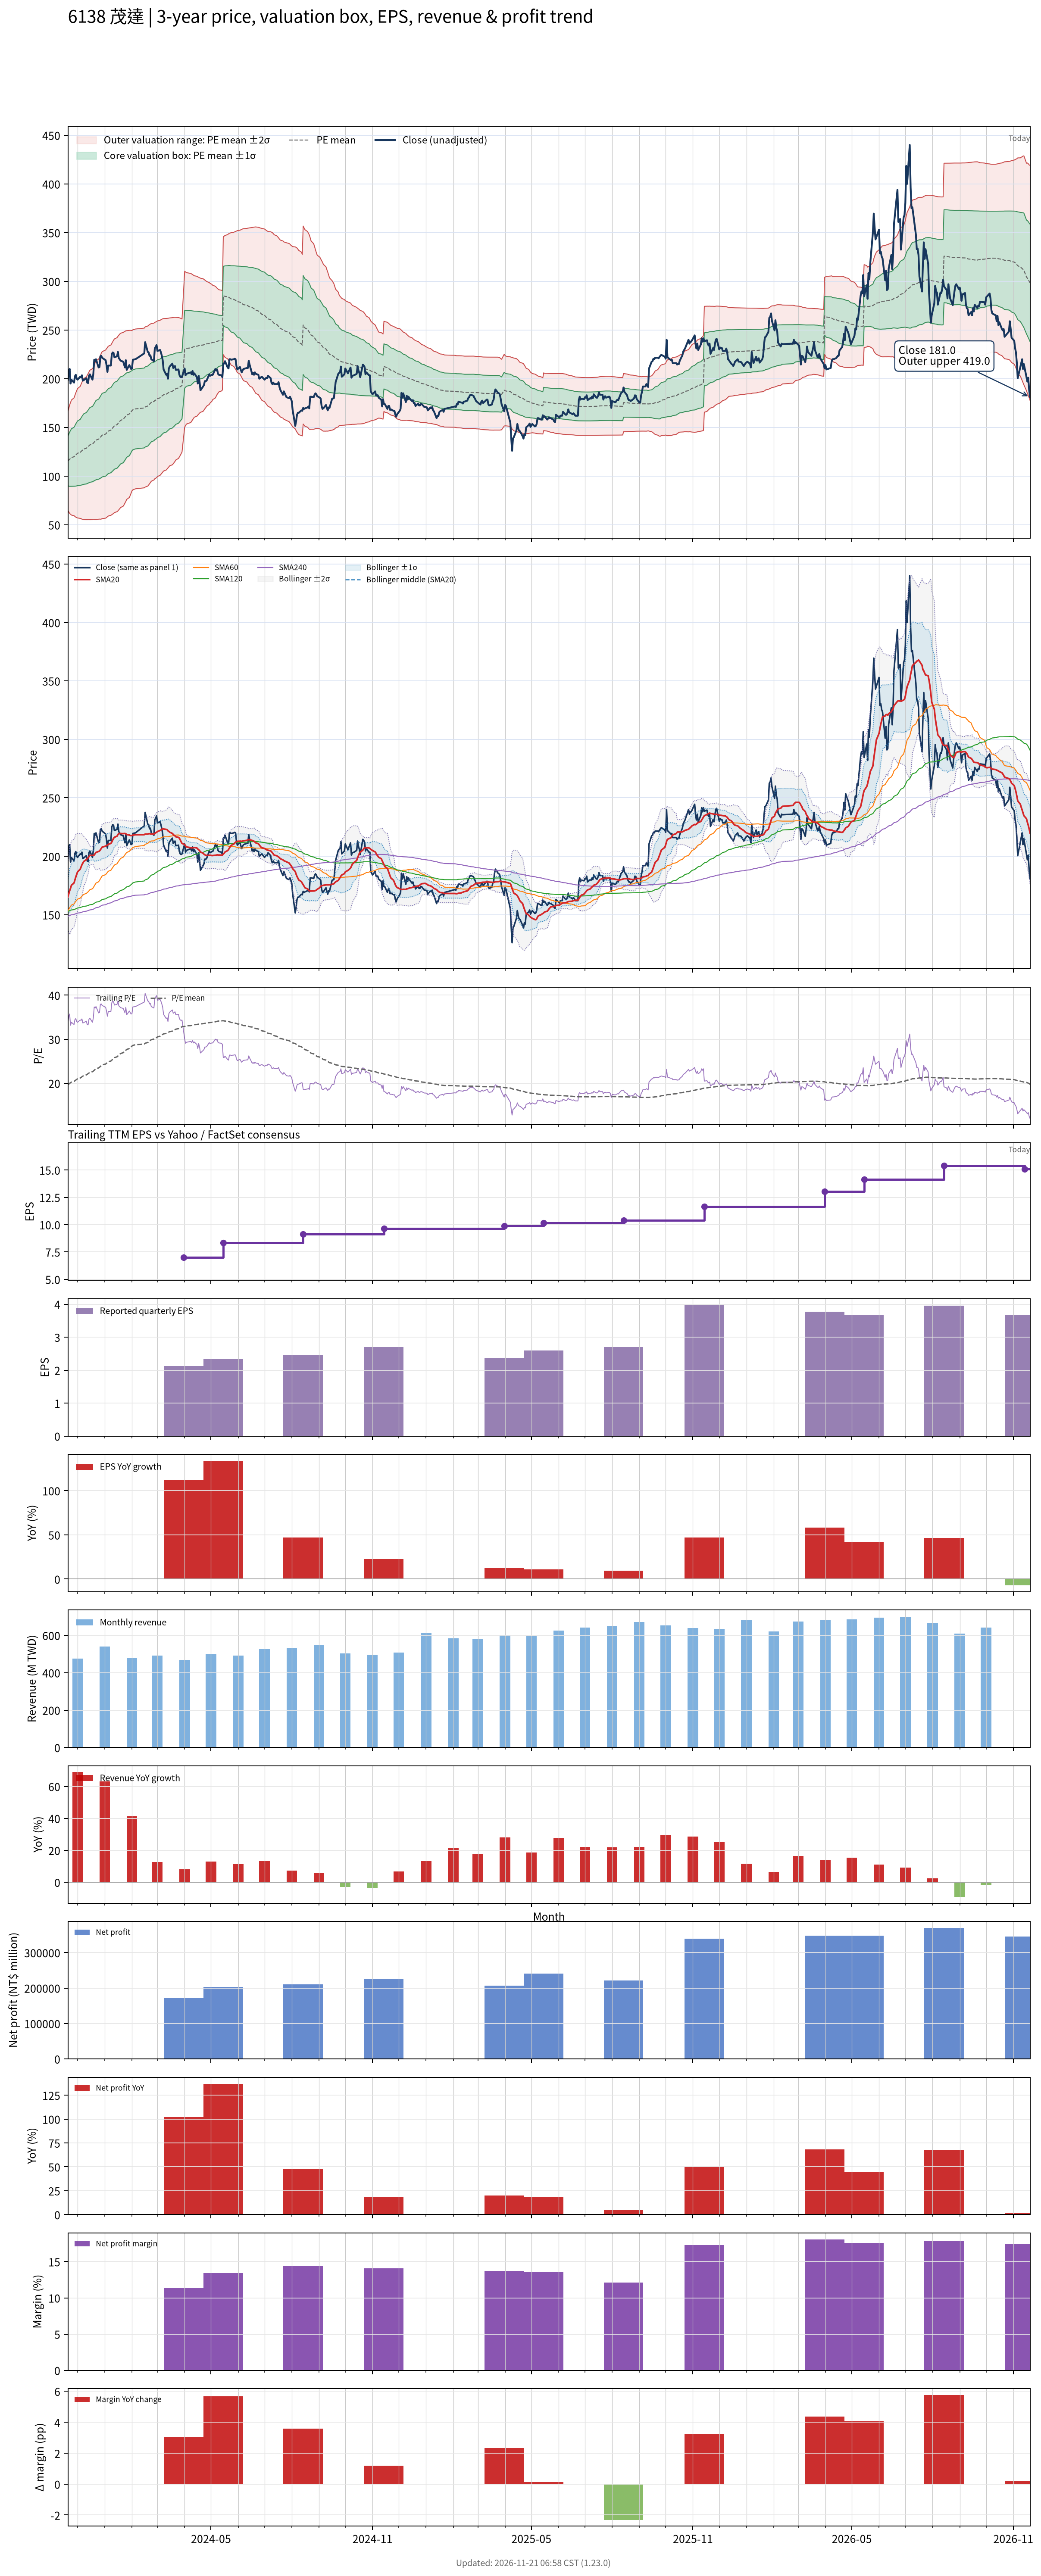

Data behind this chart, as committed beside it:
# chart-version: skill-stock-dynamic-val…
date, close, available_date, period_end, eps, ttm_eps, pe, pe_mean, pe_std, price_m2, price_m1, price_mean, price_p1, price_p2, forward_eps, forward_pe, forward_pe_mean, forward_pe_std, forward_price_m2, forward_price_m1, forward_price_mean, forward_price_p1, forward_price_p2, sma20
2023-11-20, 198.5, 2023-11-14, 2023-09-30, 2.2, 5.88, 33.76, 19.64, 4.304, 64.86, 90.17, 115.5, 140.8, 166.1, , , , , , , , , , 165.2
2023-11-21, 207, 2023-11-14, 2023-09-30, 2.2, 5.88, 35.2, 19.79, 4.522, 63.21, 89.8, 116.4, 143, 169.6, , , , , , , , , , 167.9
2023-11-22, 210, 2023-11-14, 2023-09-30, 2.2, 5.88, 35.71, 19.96, 4.736, 61.66, 89.5, 117.4, 145.2, 173.1, , , , , , , , , , 170.5
2023-11-23, 195, 2023-11-14, 2023-09-30, 2.2, 5.88, 33.16, 20.1, 4.875, 60.86, 89.52, 118.2, 146.8, 175.5, , , , , , , , , , 172.6
2023-11-24, 199, 2023-11-14, 2023-09-30, 2.2, 5.88, 33.84, 20.25, 5.021, 60, 89.52, 119, 148.6, 178.1, , , , , , , , , , 175.2
2023-11-27, 196, 2023-11-14, 2023-09-30, 2.2, 5.88, 33.33, 20.39, 5.147, 59.36, 89.62, 119.9, 150.1, 180.4, , , , , , , , , , 177.2
2023-11-28, 202.5, 2023-11-14, 2023-09-30, 2.2, 5.88, 34.44, 20.54, 5.29, 58.56, 89.67, 120.8, 151.9, 183, , , , , , , , , , 179.8
2023-11-29, 204, 2023-11-14, 2023-09-30, 2.2, 5.88, 34.69, 20.7, 5.427, 57.88, 89.79, 121.7, 153.6, 185.5, , , , , , , , , , 182.2
2023-11-30, 200, 2023-11-14, 2023-09-30, 2.2, 5.88, 34.01, 20.85, 5.544, 57.37, 89.97, 122.6, 155.2, 187.8, , , , , , , , , , 184.4
2023-12-01, 199, 2023-11-14, 2023-09-30, 2.2, 5.88, 33.84, 21, 5.649, 57.03, 90.25, 123.5, 156.7, 189.9, , , , , , , , , , 186.7
2023-12-04, 202, 2023-11-14, 2023-09-30, 2.2, 5.88, 34.35, 21.15, 5.761, 56.61, 90.48, 124.4, 158.2, 192.1, , , , , , , , , , 188.9
2023-12-05, 201.5, 2023-11-14, 2023-09-30, 2.2, 5.88, 34.27, 21.3, 5.866, 56.26, 90.75, 125.2, 159.7, 194.2, , , , , , , , , , 190.8
2023-12-06, 203.5, 2023-11-14, 2023-09-30, 2.2, 5.88, 34.61, 21.45, 5.977, 55.82, 90.96, 126.1, 161.2, 196.4, , , , , , , , , , 192.7
2023-12-07, 198, 2023-11-14, 2023-09-30, 2.2, 5.88, 33.67, 21.59, 6.063, 55.65, 91.3, 126.9, 162.6, 198.2, , , , , , , , , , 194.1
2023-12-08, 198.5, 2023-11-14, 2023-09-30, 2.2, 5.88, 33.76, 21.73, 6.15, 55.43, 91.59, 127.8, 163.9, 200.1, , , , , , , , , , 195.5
2023-12-11, 200.5, 2023-11-14, 2023-09-30, 2.2, 5.88, 34.1, 21.87, 6.235, 55.28, 91.94, 128.6, 165.3, 201.9, , , , , , , , , , 197.1
2023-12-12, 196, 2023-11-14, 2023-09-30, 2.2, 5.88, 33.33, 22.01, 6.303, 55.3, 92.36, 129.4, 166.5, 203.5, , , , , , , , , , 197.9
2023-12-13, 195.5, 2023-11-14, 2023-09-30, 2.2, 5.88, 33.25, 22.15, 6.366, 55.38, 92.81, 130.2, 167.7, 205.1, , , , , , , , , , 198.6
2023-12-14, 203, 2023-11-14, 2023-09-30, 2.2, 5.88, 34.52, 22.3, 6.444, 55.34, 93.23, 131.1, 169, 206.9, , , , , , , , , , 199.7
2023-12-15, 204.5, 2023-11-14, 2023-09-30, 2.2, 5.88, 34.78, 22.45, 6.523, 55.3, 93.65, 132, 170.4, 208.7, , , , , , , , , , 200.7
2023-12-18, 199, 2023-11-14, 2023-09-30, 2.2, 5.88, 33.84, 22.6, 6.579, 55.51, 94.19, 132.9, 171.6, 210.2, , , , , , , , , , 200.7
2023-12-19, 205, 2023-11-14, 2023-09-30, 2.2, 5.88, 34.86, 22.76, 6.644, 55.68, 94.74, 133.8, 172.9, 211.9, , , , , , , , , , 200.6
2023-12-20, 219.5, 2023-11-14, 2023-09-30, 2.2, 5.88, 37.33, 22.93, 6.745, 55.53, 95.2, 134.9, 174.5, 214.2, , , , , , , , , , 201.1
2023-12-21, 218, 2023-11-14, 2023-09-30, 2.2, 5.88, 37.07, 23.11, 6.836, 55.5, 95.7, 135.9, 176.1, 216.3, , , , , , , , , , 202.2
2023-12-22, 220, 2023-11-14, 2023-09-30, 2.2, 5.88, 37.41, 23.29, 6.925, 55.51, 96.23, 137, 177.7, 218.4, , , , , , , , , , 203.3
2023-12-25, 211.5, 2023-11-14, 2023-09-30, 2.2, 5.88, 35.97, 23.46, 6.987, 55.77, 96.86, 137.9, 179, 220.1, , , , , , , , , , 204.1
2023-12-26, 212, 2023-11-14, 2023-09-30, 2.2, 5.88, 36.05, 23.61, 7.058, 55.85, 97.35, 138.9, 180.4, 221.9, , , , , , , , , , 204.6
2023-12-27, 223, 2023-11-14, 2023-09-30, 2.2, 5.88, 37.93, 23.79, 7.152, 55.77, 97.82, 139.9, 181.9, 224, , , , , , , , , , 205.5
2023-12-28, 223.5, 2023-11-14, 2023-09-30, 2.2, 5.88, 38.01, 23.97, 7.233, 55.89, 98.42, 141, 183.5, 226, , , , , , , , , , 206.7
2023-12-29, 221.5, 2023-11-14, 2023-09-30, 2.2, 5.88, 37.67, 24.16, 7.291, 56.32, 99.19, 142.1, 184.9, 227.8, , , , , , , , , , 207.8
2024-01-02, 219, 2023-11-14, 2023-09-30, 2.2, 5.88, 37.24, 24.35, 7.34, 56.83, 99.99, 143.2, 186.3, 229.5, , , , , , , , , , 208.7
2024-01-03, 214, 2023-11-14, 2023-09-30, 2.2, 5.88, 36.39, 24.52, 7.371, 57.52, 100.9, 144.2, 187.5, 230.9, , , , , , , , , , 209.3
2024-01-04, 207, 2023-11-14, 2023-09-30, 2.2, 5.88, 35.2, 24.69, 7.385, 58.33, 101.8, 145.2, 188.6, 232, , , , , , , , , , 209.4
2024-01-05, 213.5, 2023-11-14, 2023-09-30, 2.2, 5.88, 36.31, 24.86, 7.413, 59.01, 102.6, 146.2, 189.8, 233.4, , , , , , , , , , 210.2
2024-01-08, 213.5, 2023-11-14, 2023-09-30, 2.2, 5.88, 36.31, 25.04, 7.436, 59.76, 103.5, 147.2, 190.9, 234.7, , , , , , , , , , 211
2024-01-09, 225, 2023-11-14, 2023-09-30, 2.2, 5.88, 38.27, 25.23, 7.478, 60.39, 104.4, 148.3, 192.3, 236.3, , , , , , , , , , 212.2
2024-01-10, 227, 2023-11-14, 2023-09-30, 2.2, 5.88, 38.61, 25.42, 7.521, 61.02, 105.2, 149.5, 193.7, 237.9, , , , , , , , , , 213.8
2024-01-11, 226.5, 2023-11-14, 2023-09-30, 2.2, 5.88, 38.52, 25.61, 7.56, 61.7, 106.2, 150.6, 195.1, 239.5, , , , , , , , , , 215.3
2024-01-12, 222, 2023-11-14, 2023-09-30, 2.2, 5.88, 37.76, 25.8, 7.581, 62.55, 107.1, 151.7, 196.3, 240.9, , , , , , , , , , 216.2
2024-01-15, 223, 2023-11-14, 2023-09-30, 2.2, 5.88, 37.93, 25.99, 7.597, 63.47, 108.1, 152.8, 197.5, 242.2, , , , , , , , , , 217.2
2024-01-16, 227.5, 2023-11-14, 2023-09-30, 2.2, 5.88, 38.69, 26.18, 7.621, 64.34, 109.2, 154, 198.8, 243.6, , , , , , , , , , 218.6
2024-01-17, 221, 2023-11-14, 2023-09-30, 2.2, 5.88, 37.59, 26.37, 7.623, 65.42, 110.2, 155.1, 199.9, 244.7, , , , , , , , , , 219.4
2024-01-18, 220, 2023-11-14, 2023-09-30, 2.2, 5.88, 37.41, 26.55, 7.624, 66.47, 111.3, 156.1, 201, 245.8, , , , , , , , , , 219.4
2024-01-19, 218.5, 2023-11-14, 2023-09-30, 2.2, 5.88, 37.16, 26.74, 7.609, 67.74, 112.5, 157.2, 202, 246.7, , , , , , , , , , 219.4
2024-01-22, 217.5, 2023-11-14, 2023-09-30, 2.2, 5.88, 36.99, 26.93, 7.583, 69.15, 113.7, 158.3, 202.9, 247.5, , , , , , , , , , 219.3
2024-01-23, 214.5, 2023-11-14, 2023-09-30, 2.2, 5.88, 36.48, 27.11, 7.546, 70.65, 115, 159.4, 203.8, 248.1, , , , , , , , , , 219.5
2024-01-24, 211.5, 2023-11-14, 2023-09-30, 2.2, 5.88, 35.97, 27.29, 7.492, 72.36, 116.4, 160.5, 204.5, 248.6, , , , , , , , , , 219.4
2024-01-25, 219, 2023-11-14, 2023-09-30, 2.2, 5.88, 37.24, 27.49, 7.444, 74.08, 117.8, 161.6, 205.4, 249.2, , , , , , , , , , 219.2
2024-01-26, 209, 2023-11-14, 2023-09-30, 2.2, 5.88, 35.54, 27.67, 7.366, 76.08, 119.4, 162.7, 206, 249.3, , , , , , , , , , 218.5
2024-01-29, 214, 2023-11-14, 2023-09-30, 2.2, 5.88, 36.39, 27.86, 7.293, 78.06, 120.9, 163.8, 206.7, 249.6, , , , , , , , , , 218.2
2024-01-30, 212, 2023-11-14, 2023-09-30, 2.2, 5.88, 36.05, 28.05, 7.206, 80.19, 122.6, 164.9, 207.3, 249.7, , , , , , , , , , 217.8
2024-01-31, 210, 2023-11-14, 2023-09-30, 2.2, 5.88, 35.71, 28.24, 7.104, 82.51, 124.3, 166.1, 207.8, 249.6, , , , , , , , , , 217.6
2024-02-01, 210.5, 2023-11-14, 2023-09-30, 2.2, 5.88, 35.8, 28.43, 6.997, 84.88, 126, 167.2, 208.3, 249.5, , , , , , , , , , 217.8
2024-02-02, 219.5, 2023-11-14, 2023-09-30, 2.2, 5.88, 37.33, 28.58, 6.988, 85.9, 127, 168.1, 209.2, 250.3, , , , , , , , , , 218.1
2024-02-05, 220, 2023-11-14, 2023-09-30, 2.2, 5.88, 37.41, 28.74, 6.975, 86.97, 128, 169, 210, 251, , , , , , , , , , 218.4
2024-02-15, 226, 2023-11-14, 2023-09-30, 2.2, 5.88, 38.44, 28.9, 6.97, 87.98, 129, 169.9, 210.9, 251.9, , , , , , , , , , 218.4
2024-02-16, 237.5, 2023-11-14, 2023-09-30, 2.2, 5.88, 40.39, 29.08, 6.994, 88.73, 129.8, 171, 212.1, 253.2, , , , , , , , , , 219
2024-02-19, 227.5, 2023-11-14, 2023-09-30, 2.2, 5.88, 38.69, 29.24, 6.987, 89.78, 130.9, 171.9, 213, 254.1, , , , , , , , , , 219
2024-02-20, 227, 2023-11-14, 2023-09-30, 2.2, 5.88, 38.61, 29.41, 6.974, 90.89, 131.9, 172.9, 213.9, 254.9, , , , , , , , , , 219.3
... 669 more rows
